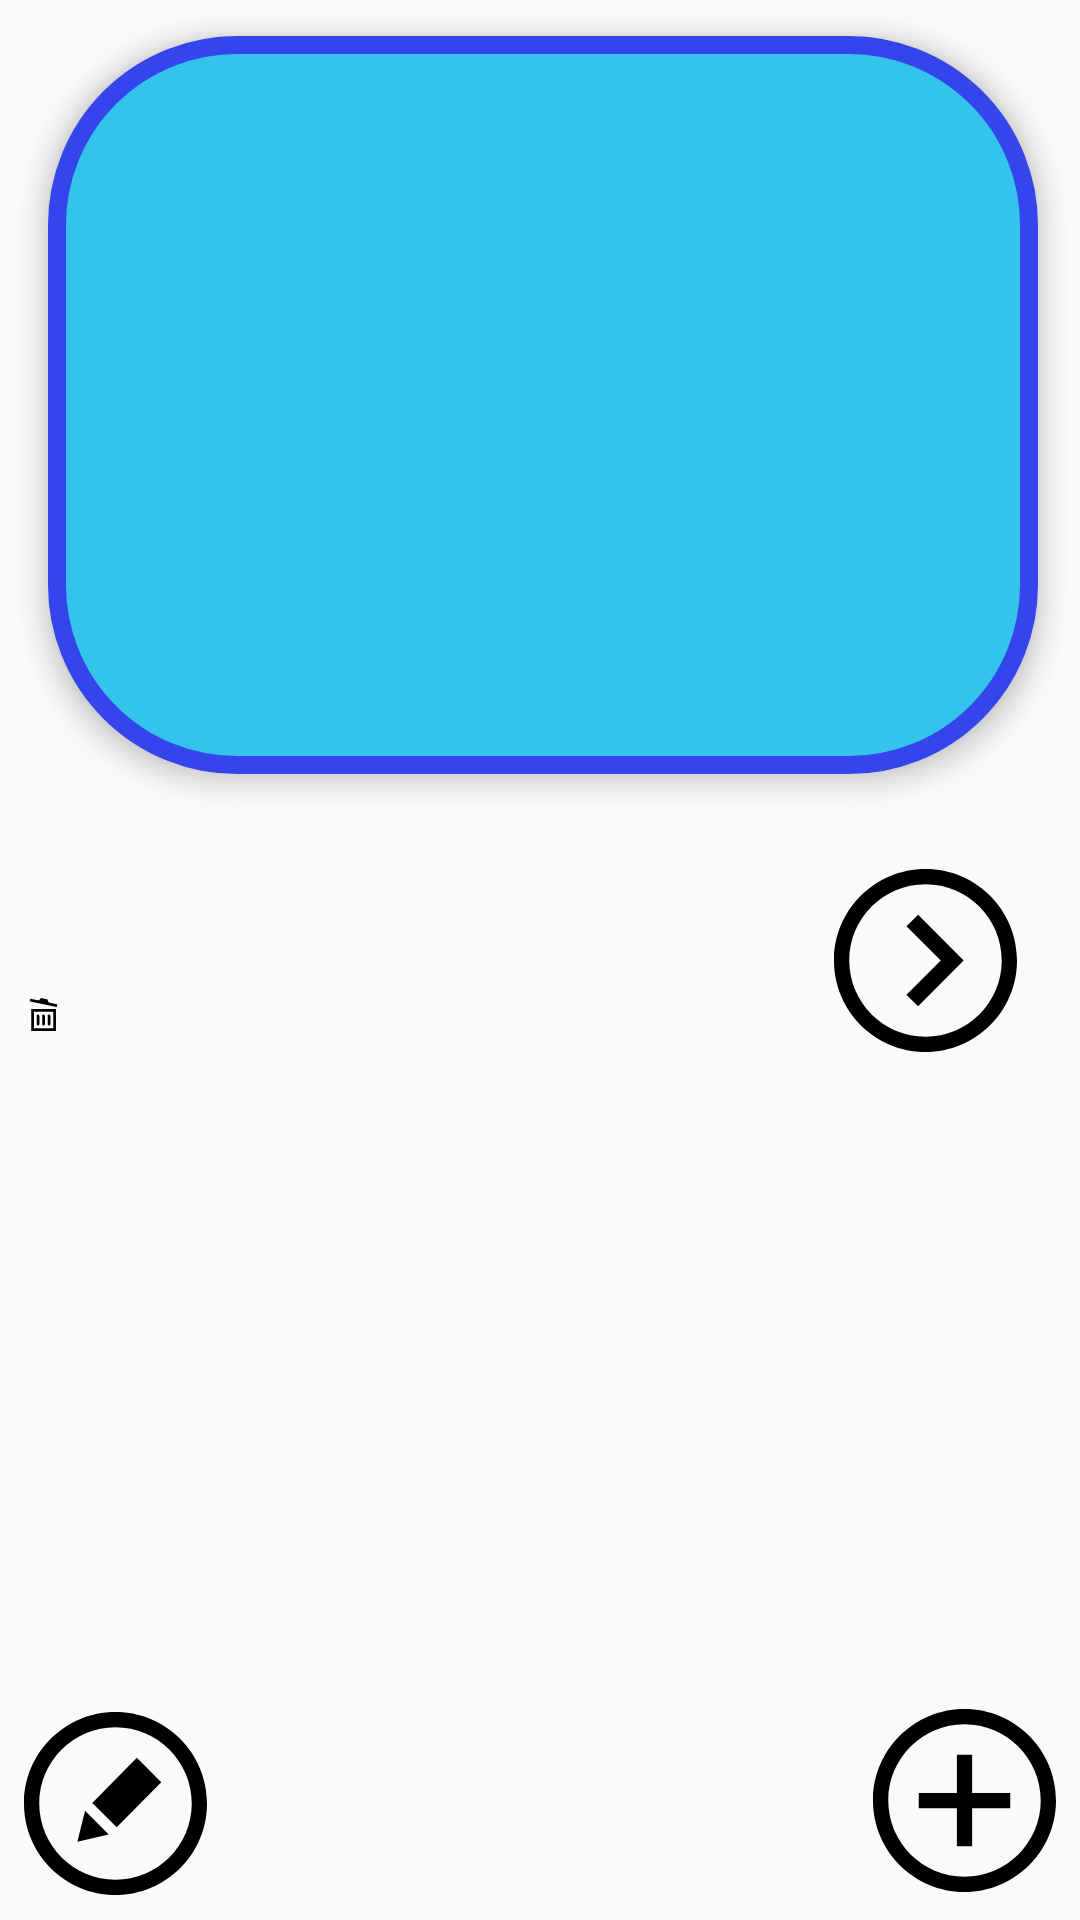

This screen was rendered from an Android layout file. Write that file and the resources it references.
<!-- AndroidManifest.xml: application theme AppTheme -->
<!-- res/layout/activity_main.xml -->
<?xml version="1.0" encoding="utf-8"?>

<RelativeLayout xmlns:android="http://schemas.android.com/apk/res/android"
    xmlns:app="http://schemas.android.com/apk/res-auto"
    xmlns:tools="http://schemas.android.com/tools"
    android:layout_width="match_parent"
    android:layout_height="match_parent"
    tools:context=".MainActivity">

    <TextView
        android:id="@+id/flashQuestion"
        android:layout_width="match_parent"
        android:layout_height="246dp"
        android:layout_alignParentStart="true"
        android:layout_alignParentTop="true"
        android:layout_marginStart="16dp"
        android:layout_marginTop="12dp"
        android:layout_marginEnd="14dp"
        android:background="@drawable/question_background"
        android:elevation="5dp"
        android:gravity="center"
        android:nestedScrollingEnabled="false"
        android:padding="16dp"
        android:text="@string/frontQuestion"
        android:textAlignment="center"
        android:textColor="#F5FFFFFF"
        android:textSize="42sp" />

    






























































    <TextView
        android:id="@+id/flashAnswer"
        android:layout_width="wrap_content"
        android:layout_height="246dp"
        android:padding="16dp"
        android:layout_alignParentStart="true"
        android:layout_alignParentEnd="true"
        android:layout_alignParentBottom="true"
        android:layout_marginStart="16dp"
        android:layout_marginTop="12dp"
        android:layout_marginEnd="14dp"
        android:layout_marginBottom="345dp"
        android:background="@drawable/answer_background"
        android:elevation="5dp"
        android:gravity="center"
        android:text="@string/backAnswer"
        android:textAlignment="center"
        android:textColor="#FF5722"
        android:textSize="42sp"
        android:visibility="invisible" />

    <ImageView
        android:id="@+id/next_card"
        android:layout_width="61dp"
        android:layout_height="64dp"
        android:layout_alignParentEnd="true"
        android:layout_centerVertical="true"
        android:layout_marginEnd="21dp"
        android:contentDescription="@string/iconToggle"
        android:src="@drawable/ic_next" />

    <ImageView
        android:id="@+id/trash_card"
        android:layout_width="61dp"
        android:layout_height="64dp"
        android:layout_alignParentStart="true"
        android:layout_alignParentEnd="true"
        android:layout_alignParentBottom="true"
        android:layout_centerInParent="true"
        android:layout_marginStart="9dp"
        android:layout_marginEnd="340dp"
        android:layout_marginBottom="270dp"
        android:contentDescription="@string/iconToggle"
        android:src="@drawable/ic_trash" />

    <ImageView
        android:id="@+id/add_Card"
        android:layout_width="61dp"
        android:layout_height="64dp"
        android:layout_alignParentEnd="true"
        android:layout_alignParentBottom="true"
        android:layout_marginEnd="8dp"
        android:layout_marginBottom="8dp"
        android:contentDescription="@string/iconToggle"
        android:src="@drawable/ic_add" />

    <ImageView
        android:id="@+id/edit_Card"
        android:layout_width="61dp"
        android:layout_height="64dp"
        android:layout_alignParentStart="true"
        android:layout_alignParentBottom="true"
        android:layout_marginStart="8dp"
        android:layout_marginBottom="7dp"
        android:contentDescription="@string/iconToggle"
        android:src="@drawable/ic_edit" />

</RelativeLayout>
<!-- resources referenced by this layout -->
<resources>
  <!-- drawable answer_background (drawable) -->
  <?xml version="1.0" encoding="utf-8"?>
  
  <shape xmlns:android="http://schemas.android.com/apk/res/android"
      android:shape="rectangle">
      <corners android:radius="60dp" />
      <stroke android:color="#FF5722" android:width="6dp" />
      <solid android:color="#FFEB3B" />
  </shape>
  <!-- drawable choices_backgroung (drawable) -->
  <?xml version="1.0" encoding="utf-8"?>
  
  <shape xmlns:android="http://schemas.android.com/apk/res/android"
      android:shape="rectangle">
  
      <corners android:radius="60dp" />
      <solid android:color="#B5FF9800" />
  
  </shape>
  <!-- drawable ic_add (drawable) -->
  <vector xmlns:android="http://schemas.android.com/apk/res/android"
      android:width="24dp"
      android:height="24dp"
      android:viewportWidth="24"
      android:viewportHeight="24">
    <path
        android:fillColor="#FF000000"
        android:pathData="M12,2c5.514,0 10,4.486 10,10s-4.486,10 -10,10 -10,-4.486 -10,-10 4.486,-10 10,-10zM12,0c-6.627,0 -12,5.373 -12,12s5.373,12 12,12 12,-5.373 12,-12 -5.373,-12 -12,-12zM18,13h-5v5h-2v-5h-5v-2h5v-5h2v5h5v2z"/>
  </vector>
  <!-- drawable ic_edit (drawable) -->
  <vector xmlns:android="http://schemas.android.com/apk/res/android"
      android:width="24dp"
      android:height="24dp"
      android:viewportWidth="24"
      android:viewportHeight="24">
    <path
        android:fillColor="#FF000000"
        android:pathData="M12,2c5.514,0 10,4.486 10,10s-4.486,10 -10,10 -10,-4.486 -10,-10 4.486,-10 10,-10zM12,0c-6.627,0 -12,5.373 -12,12s5.373,12 12,12 12,-5.373 12,-12 -5.373,-12 -12,-12zM8.006,12.964l3.106,3.105 -4.112,0.931 1.006,-4.036zM18,9.2l-5.84,5.921 -3.202,-3.202 5.841,-5.919 3.201,3.2z"/>
  </vector>
  <!-- drawable ic_next (drawable) -->
  <vector xmlns:android="http://schemas.android.com/apk/res/android"
      android:width="24dp"
      android:height="24dp"
      android:viewportWidth="24"
      android:viewportHeight="24">
    <path
        android:fillColor="#FF000000"
        android:pathData="M12,2c5.514,0 10,4.486 10,10s-4.486,10 -10,10 -10,-4.486 -10,-10 4.486,-10 10,-10zM12,0c-6.627,0 -12,5.373 -12,12s5.373,12 12,12 12,-5.373 12,-12 -5.373,-12 -12,-12zM14,12l-4.5,4.5 1.527,1.5 5.973,-6 -5.973,-6 -1.527,1.5 4.5,4.5z"/>
  </vector>
  <!-- drawable question_background (drawable) -->
  <?xml version="1.0" encoding="utf-8"?>
  
  <shape xmlns:android="http://schemas.android.com/apk/res/android"
      android:shape="rectangle">
      <corners android:radius="60dp" />
      <stroke android:color="#3446eb" android:width="6dp" />
      <solid android:color="#34c3eb" />
  </shape>
  <string name="answer1" />
  <string name="answer2" />
  <string name="answer3" />
  <string name="backAnswer" />
  <string name="frontQuestion" />
  <string name="iconToggle" />
  <string name="resetAnswers" />
  <style name="AppTheme" parent="Theme.AppCompat.Light.DarkActionBar">
          
          <item name="colorPrimary">@color/colorPrimary</item>
          <item name="colorPrimaryDark">@color/colorPrimaryDark</item>
          <item name="colorAccent">@color/colorAccent</item>
  
          <item name="colorControlActivated">#ff5722</item>
      </style>
  <color name="colorPrimary">#6200EE</color>
  <color name="colorPrimaryDark">#3700B3</color>
  <color name="colorAccent">#03DAC5</color>
</resources>
